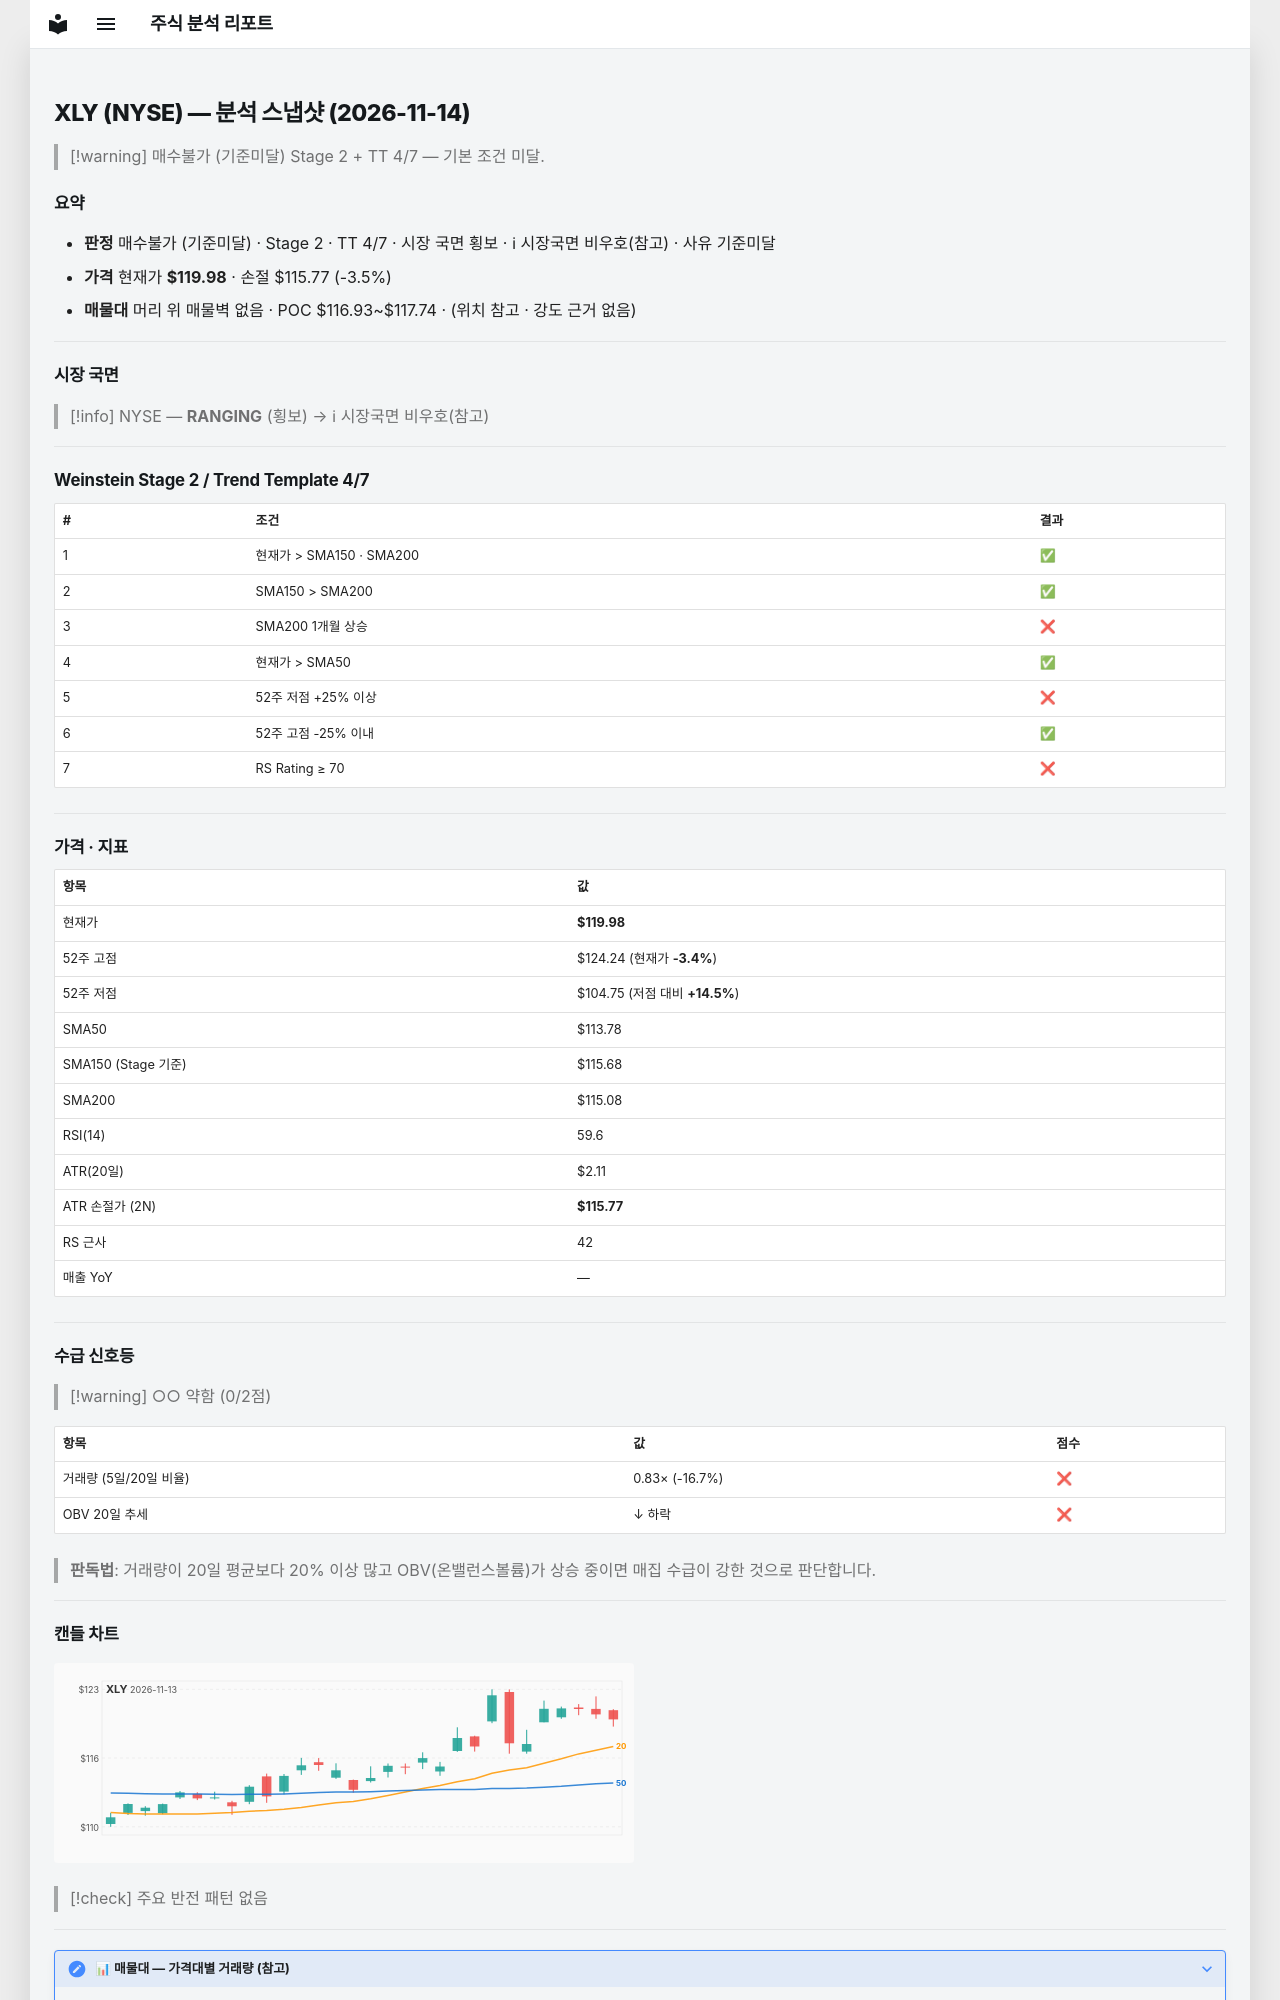

repository: soloandco/stock-reports · page: snapshots/XLY-2026-11-14/index.html · generator: mkdocs

---
type: analysis-snapshot
title: XLY 분석 스냅샷
ticker: XLY
market: NYSE
created: 2026-11-14
updated: 2026-11-14
bar-date: 2026-11-13
verdict: 매수불가
verdict-reason: 기준미달
real-rr: 0.05
sma50-gap-pct: 5.5
weekly-position: 저항대아래
weekly-overhead-price: 120.18
weekly-overhead-pct: 0.2
stage: 2
trend-template-score: 4
tt-max: 7
ma-set: sma-50-150-200
price: 119.9800033569336
stop-price: 115.76613395498718
market-regime: RANGING
supply-demand-score: 0/2
supply-demand-label: 약함
status: tracking
tags:
  - stock-agent
  - watchlist
  - XLY
  - analysis
related:
  - "[[analysis-template]]"
---

# XLY (NYSE) — 분석 스냅샷 (2026-11-14)

> [!warning] 매수불가 (기준미달)
> Stage 2 + TT 4/7 — 기본 조건 미달.

## 요약

- **판정** 매수불가 (기준미달) · Stage 2 · TT 4/7 · 시장 국면 횡보 · ℹ 시장국면 비우호(참고) · 사유 기준미달
- **가격** 현재가 **$119.98** · 손절 $115.77 (-3.5%)
- **매물대** 머리 위 매물벽 없음 · POC $116.93~$117.74 · (위치 참고 · 강도 근거 없음)

---

## 시장 국면

> [!info] NYSE — **RANGING** (횡보) → ℹ 시장국면 비우호(참고)

---

## Weinstein Stage 2 / Trend Template 4/7

| # | 조건 | 결과 |
|---|------|------|
| 1 | 현재가 > SMA150 · SMA200 | ✅ |
| 2 | SMA150 > SMA200 | ✅ |
| 3 | SMA200 1개월 상승 | ❌ |
| 4 | 현재가 > SMA50 | ✅ |
| 5 | 52주 저점 +25% 이상 | ❌ |
| 6 | 52주 고점 -25% 이내 | ✅ |
| 7 | RS Rating ≥ 70 | ❌ |

---

## 가격 · 지표

| 항목 | 값 |
|------|---|
| 현재가 | **$119.98** |
| 52주 고점 | $124.24 (현재가 **-3.4%**) |
| 52주 저점 | $104.75 (저점 대비 **+14.5%**) |
| SMA50 | $113.78 |
| SMA150 (Stage 기준) | $115.68 |
| SMA200 | $115.08 |
| RSI(14) | 59.6 |
| ATR(20일) | $2.11 |
| ATR 손절가 (2N) | **$115.77** |
| RS 근사 | 42 |
| 매출 YoY | — |

---
## 수급 신호등

> [!warning] ○○ 약함 (0/2점)

| 항목 | 값 | 점수 |
|------|------|------|
| 거래량 (5일/20일 비율) | 0.83× (-16.7%) | ❌ |
| OBV 20일 추세 | ↓ 하락 | ❌ |

> **판독법**: 거래량이 20일 평균보다 20% 이상 많고 OBV(온밸런스볼륨)가 상승 중이면 매집 수급이 강한 것으로 판단합니다.

---
